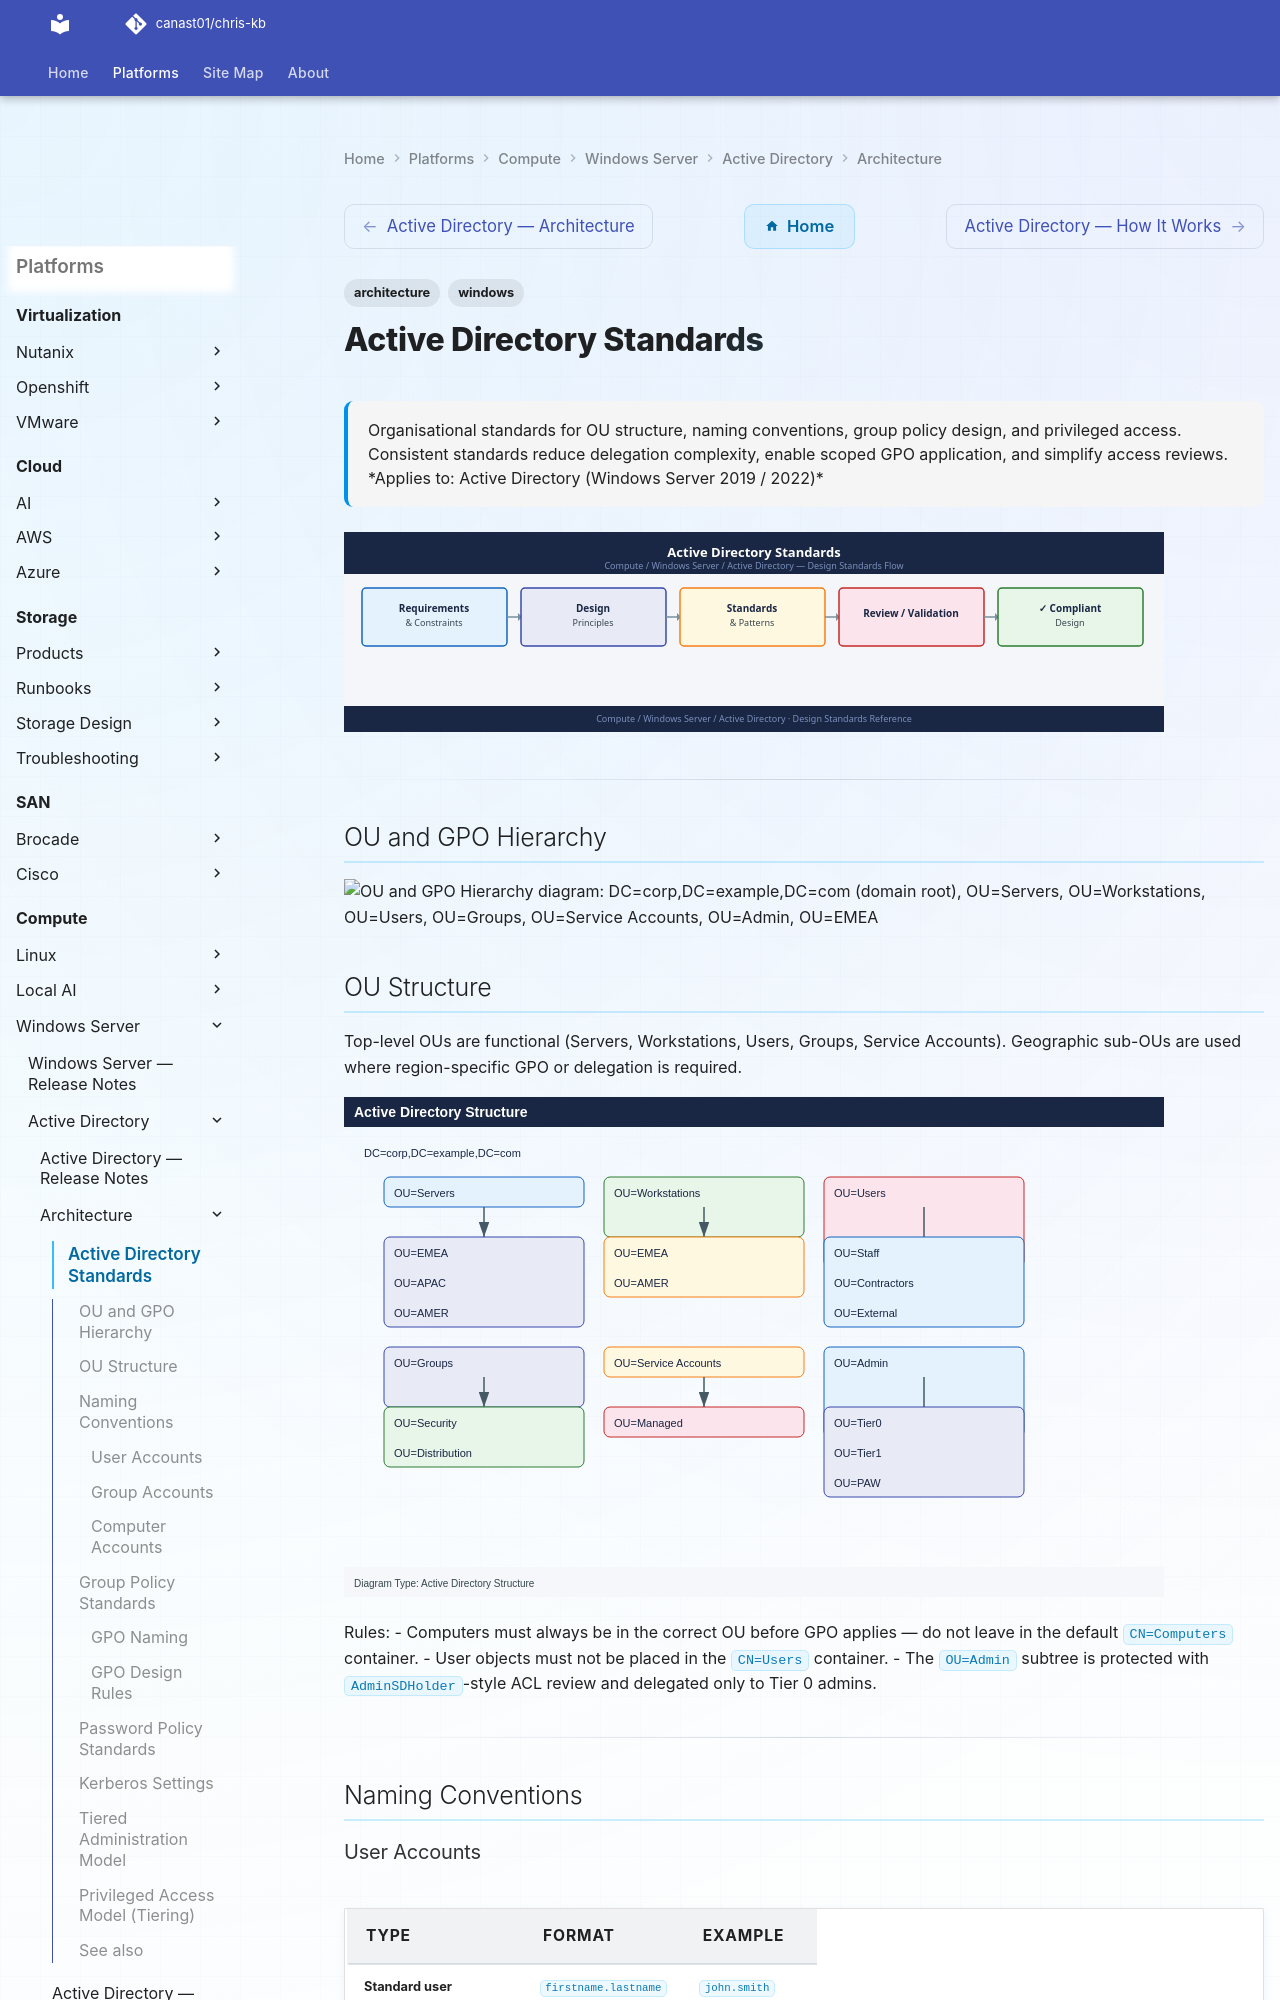

repository: canast01/chris-kb · page: compute/windows-server/active-directory/architecture/design-standards/index.html · generator: mkdocs

---
tags:
  - architecture
  - windows
description: "Organisational standards for OU structure, naming conventions, group policy design, and privileged access. Consistent standards reduce delegation..."
---
# Active Directory Standards

<div class="kb-summary">
Organisational standards for OU structure, naming conventions, group policy design, and privileged access. Consistent standards reduce delegation complexity, enable scoped GPO application, and simplify access reviews.

*Applies to: Active Directory (Windows Server 2019 / 2022)*
</div>
![Active Directory Standards](../../../../assets/compute-windows-server-active-directory-architecture-design-.svg)

---

## OU and GPO Hierarchy

```d2
direction: right

domain: "DC=corp,DC=example,DC=com\n(domain root" {shape: rectangle}
ouServers: "OU=Servers" {shape: rectangle}
ouWorkstations: "OU=Workstations" {shape: rectangle}
ouUsers: "OU=Users" {shape: rectangle}
ouGroups: "OU=Groups" {shape: rectangle}
ouSvcAccts: "OU=Service Accounts" {shape: rectangle}
ouAdmin: "OU=Admin" {shape: rectangle}
ouEMEA: "OU=EMEA" {shape: rectangle}
ouAPAC: "OU=APAC" {shape: rectangle}
ouAMER: "OU=AMER" {shape: rectangle}
ouStaff: "OU=Staff" {shape: rectangle}
ouContractors: "OU=Contractors" {shape: rectangle}
ouTier0: "OU=Tier0" {shape: rectangle}
ouTier1: "OU=Tier1" {shape: rectangle}
ouPAW: "OU=PAW" {shape: rectangle}

domain -> ouServers
domain -> ouWorkstations
domain -> ouUsers
domain -> ouGroups
domain -> ouSvcAccts
domain -> ouAdmin
ouServers -> ouEMEA
ouServers -> ouAPAC
ouServers -> ouAMER
ouUsers -> ouStaff
ouUsers -> ouContractors
ouAdmin -> ouTier0
ouAdmin -> ouTier1
ouAdmin -> ouPAW
```

## OU Structure

Top-level OUs are functional (Servers, Workstations, Users, Groups, Service Accounts). Geographic sub-OUs are used where region-specific GPO or delegation is required.

![Active Directory Standards — Diagram](../../../../assets/compute-windows-server-active-directory-architecture-design-standards-diagram.svg)

Rules:
- Computers must always be in the correct OU before GPO applies — do not leave in the default `CN=Computers` container.
- User objects must not be placed in the `CN=Users` container.
- The `OU=Admin` subtree is protected with `AdminSDHolder`-style ACL review and delegated only to Tier 0 admins.

---
